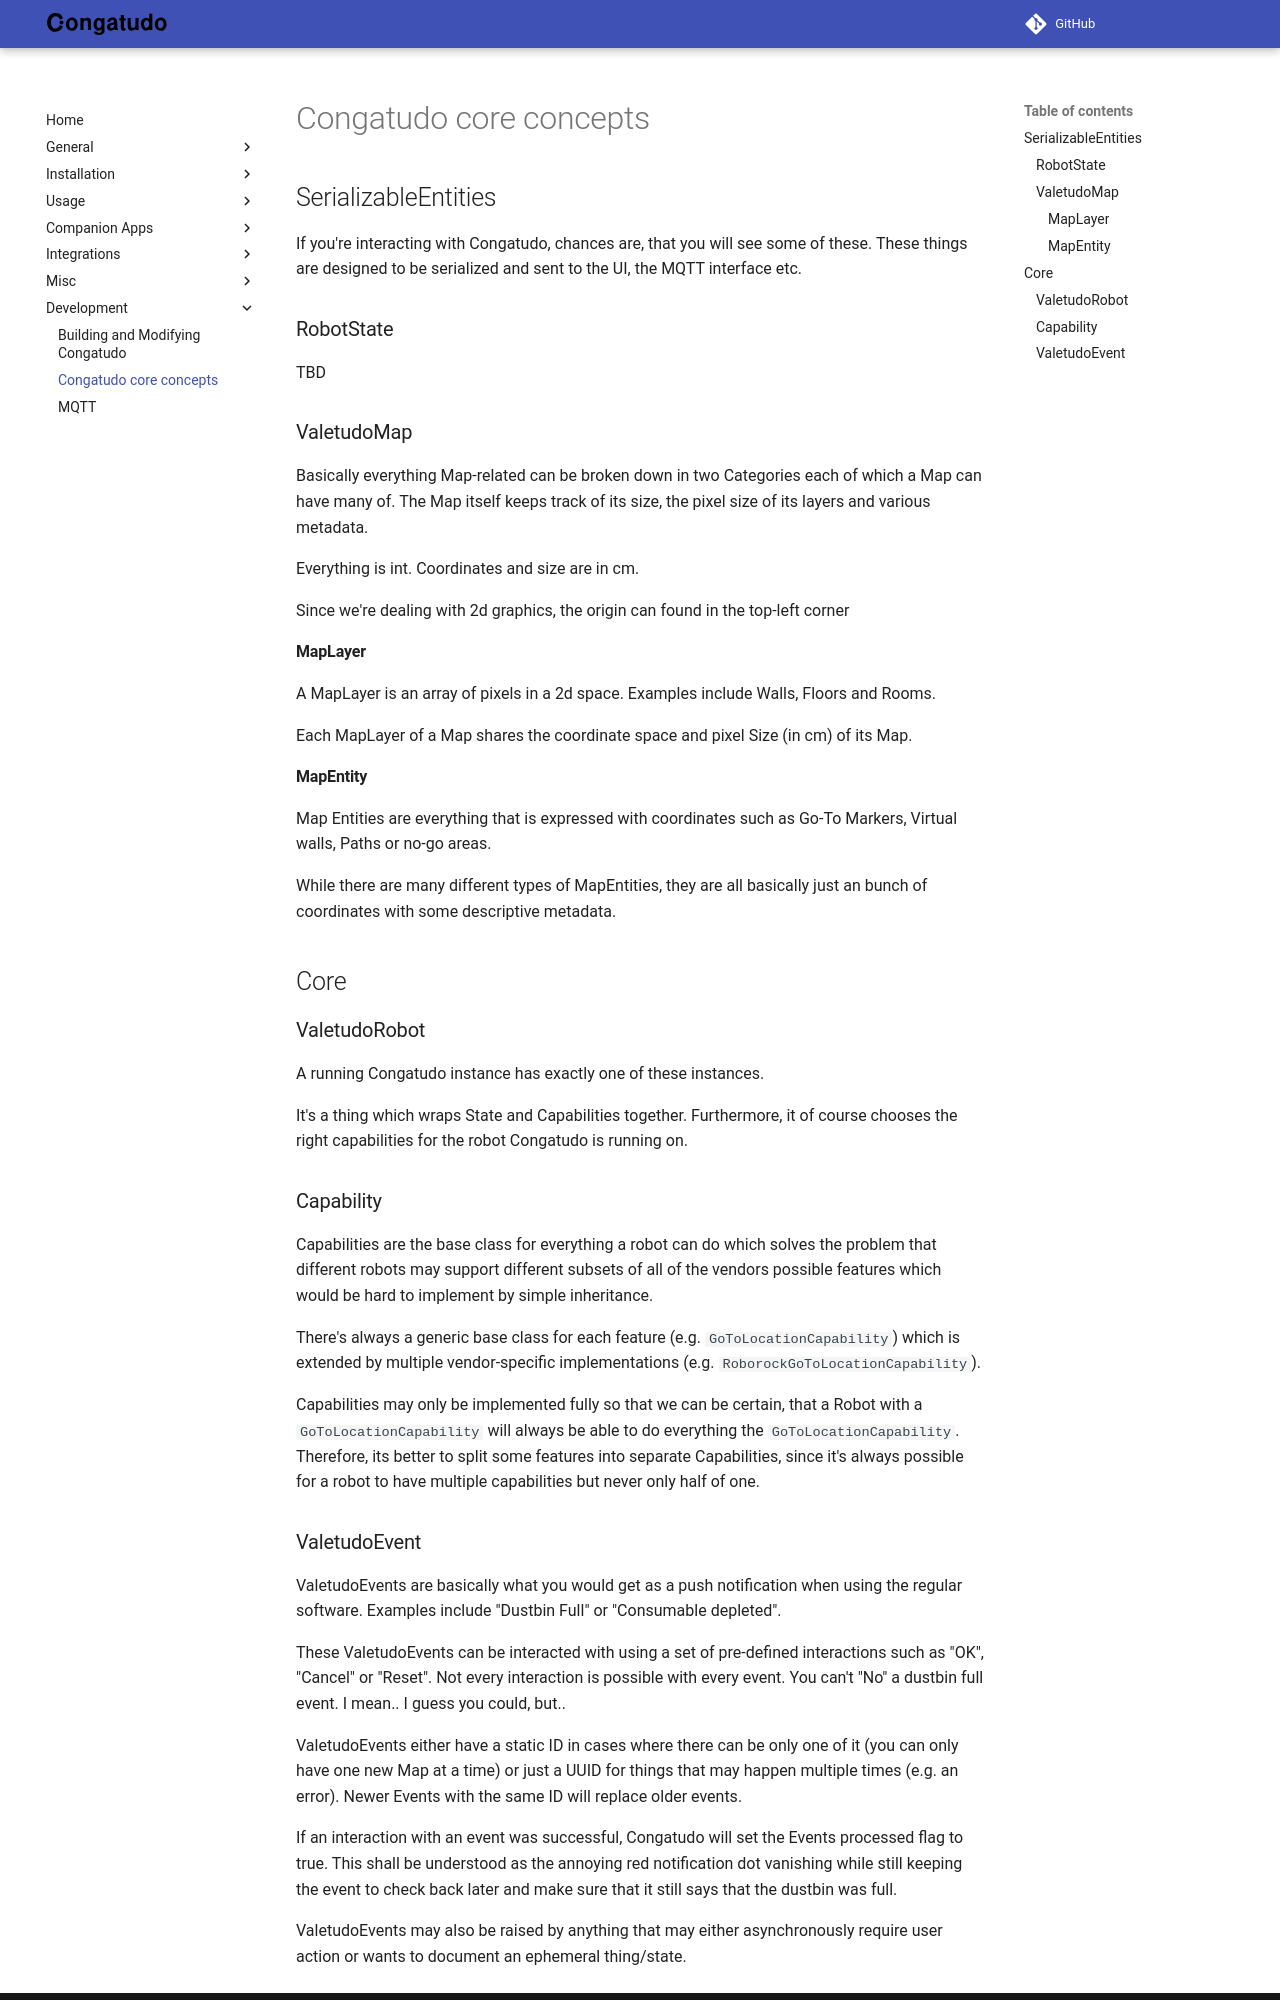

repository: congatudo/Congatudo · page: development/congatudo-core-concepts/index.html · generator: mkdocs

---
title: Congatudo core concepts
category: Development
order: 42
---
# Congatudo core concepts

## SerializableEntities
If you're interacting with Congatudo, chances are, that you will see some of these.
These things are designed to be serialized and sent to the UI, the MQTT interface etc.

### RobotState

TBD

### ValetudoMap
Basically everything Map-related can be broken down in two Categories each of which a Map can have many of.
The Map itself keeps track of its size, the pixel size of its layers and various metadata.

Everything is int. Coordinates and size are in cm.

Since we're dealing with 2d graphics, the origin can found in the top-left corner

#### MapLayer
A MapLayer is an array of pixels in a 2d space. Examples include Walls, Floors and Rooms.

Each MapLayer of a Map shares the coordinate space and pixel Size (in cm) of its Map.

#### MapEntity
Map Entities are everything that is expressed with coordinates such as Go-To Markers, Virtual walls, Paths or no-go areas.

While there are many different types of MapEntities, they are all basically just an bunch of coordinates with some descriptive metadata.

## Core

### ValetudoRobot
A running Congatudo instance has exactly one of these instances.

It's a thing which wraps State and Capabilities together.
Furthermore, it of course chooses the right capabilities for the robot Congatudo is running on.

### Capability
Capabilities are the base class for everything a robot can do which solves the problem that different robots may support
different subsets of all of the vendors possible features which would be hard to implement by simple inheritance.

There's always a generic base class for each feature (e.g. `GoToLocationCapability`) which is extended by multiple vendor-specific
implementations (e.g. `RoborockGoToLocationCapability`).

Capabilities may only be implemented fully so that we can be certain, that a Robot with a `GoToLocationCapability` will always be able to
do everything the `GoToLocationCapability`.
Therefore, its better to split some features into separate Capabilities, since it's always possible for a robot to have
multiple capabilities but never only half of one.
